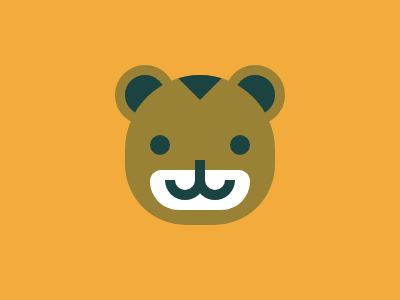

Give the HTML and CSS whose rendering is this image.

<div class="a"></div>
<div class="c"></div>
<div class="b">
    <div class="d"></div>
    <div class="e"></div>
</div>
<style>
    body {
        background: #F3AC3C
    }

    div {
        position: absolute;
    }

    ::before,
    ::after {
        content: '';
        position: absolute;
    }

    .a,
    .c {
        width: 40px;
        height: 40px;
        background: #1A4341;
        border-radius: 50%;
        border: 10px solid #998235;
        top: 21.7%;
        left: 28.7%
    }

    .d {
        height: 0;
        width: 0;
        border-style: solid;
        border-width: 25px 25px 25px;
        border-color: #1A4341 transparent transparent;
        left: 50px;
        z-index: 1;
    }

    .c {
        left: 56.2%;
    }

    .b {
        width: 150px;
        height: 150px;
        background: #998235;
        border-radius: 80px 80px 65px 65px;
        top: 50%;
        left: 50%;
        transform: translate(-50%, -50%);
        overflow: hidden;
    }

    .b::before,
    .b::after {
        width: 20;
        height: 20;
        background: #1A4341;
        border-radius: 50%;
        top: 40%;
        left: 16.5%
    }

    .b::after {
        left: 70%
    }

    .e {
        width: 100px;
        height: 40px;
        background: #FFF;
        top: 63%;
        left: 16.5%;
        border-radius: 20px 20px 50px 50px
    }

    .e::before,
    .e::after {
        height: 10px;
        width: 20px;
        border-radius: 0 0 150px 150px;
        border-style: solid;
        border-width: 0 10px 10px 10px;
        border-color: #1A4341;
        top: 25%;
        left: 15%
    }

    .e::after {
        left: 45%;
    }

    body::after {
        width: 10px;
        height: 20px;
        background: #1A4341;
        left: 48.7%;
        top: 53.2%
    }
</style>